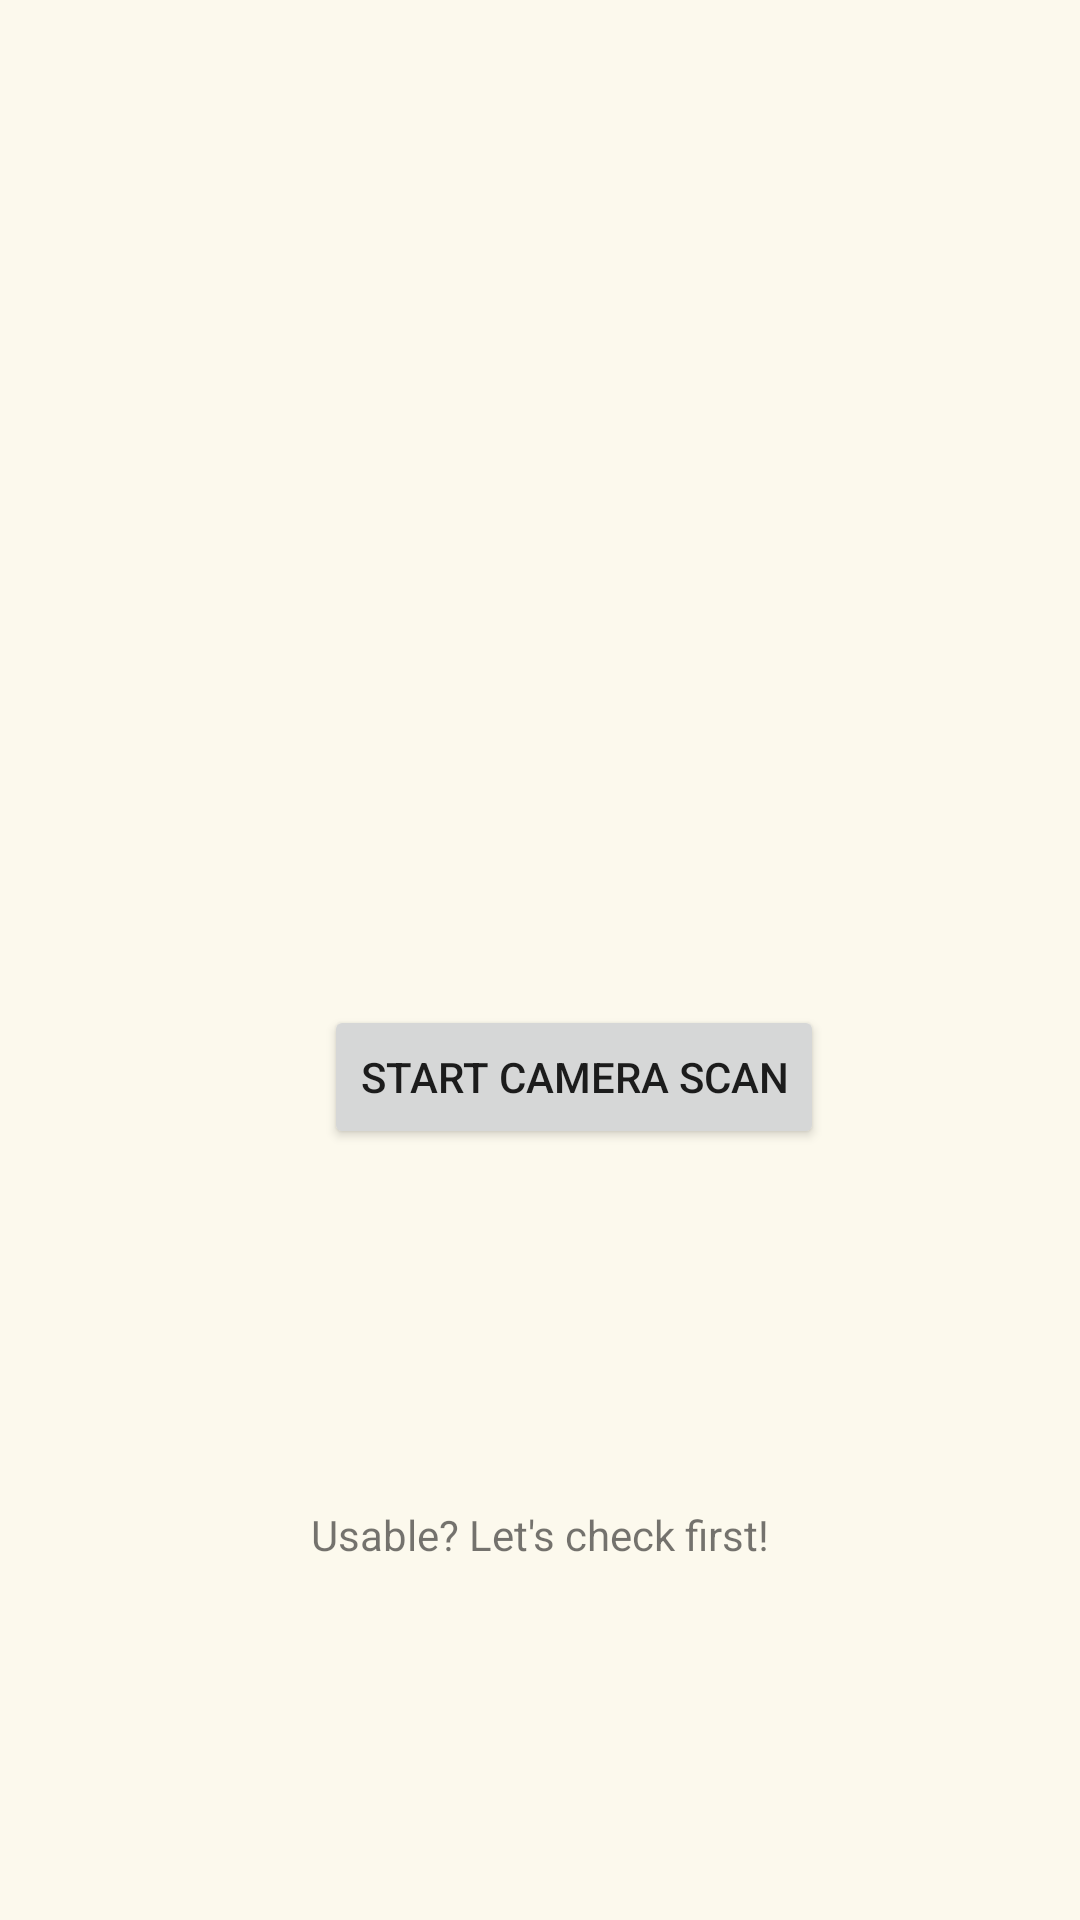

Here is an Android app screen rendered from its layout file. Give the layout XML and the strings, colors and styles it references.
<!-- AndroidManifest.xml: application theme Theme.example -->
<!-- res/layout/activity_donation_check.xml -->
<?xml version="1.0" encoding="utf-8"?>
<androidx.constraintlayout.widget.ConstraintLayout xmlns:android="http://schemas.android.com/apk/res/android"
    xmlns:app="http://schemas.android.com/apk/res-auto"
    xmlns:tools="http://schemas.android.com/tools"
    android:layout_width="match_parent"
    android:layout_height="match_parent"
    android:background="@color/cream"
    tools:context=".DonationCheck">

    <TextView
        android:id="@+id/textView"
        android:layout_width="wrap_content"
        android:layout_height="wrap_content"
        android:text="Usable? Let's check first!"
        app:layout_constraintBottom_toBottomOf="parent"
        app:layout_constraintHorizontal_bias="0.5"
        app:layout_constraintLeft_toLeftOf="parent"
        app:layout_constraintRight_toRightOf="parent"
        app:layout_constraintTop_toBottomOf="@+id/button" />

    <Button
        android:id="@+id/button"
        android:layout_width="wrap_content"
        android:layout_height="wrap_content"
        android:layout_marginStart="108dp"
        android:layout_marginTop="216dp"
        android:onClick="buttonStart"
        android:text="Start Camera Scan"
        app:layout_constraintBottom_toTopOf="@+id/textView"
        app:layout_constraintStart_toStartOf="parent"
        app:layout_constraintTop_toTopOf="parent" />
</androidx.constraintlayout.widget.ConstraintLayout>
<!-- resources referenced by this layout -->
<resources>
  <color name="cream">#FCF9ED</color>
  <style name="Theme.example" parent="Theme.MaterialComponents.DayNight.DarkActionBar">
          
          <item name="colorPrimary">@color/purple_500</item>
          <item name="colorPrimaryVariant">@color/black</item>
          <item name="colorOnPrimary">#EFDAB6</item>
          
          <item name="colorSecondary">@color/teal_200</item>
          <item name="colorSecondaryVariant">@color/teal_700</item>
          <item name="colorOnSecondary">@color/black</item>
          
          <item name="android:statusBarColor" tools:targetApi="l">?attr/colorPrimaryVariant</item>
          
      </style>
  <color name="purple_500">#FF7657</color>
  <color name="teal_200">#FF03DAC5</color>
  <color name="teal_700">#FF018786</color>
  <!-- not gathered from this repository: default colours our renderer supplied (Android Studio template values) -->
  <color name="black">#FF000000</color>
</resources>
